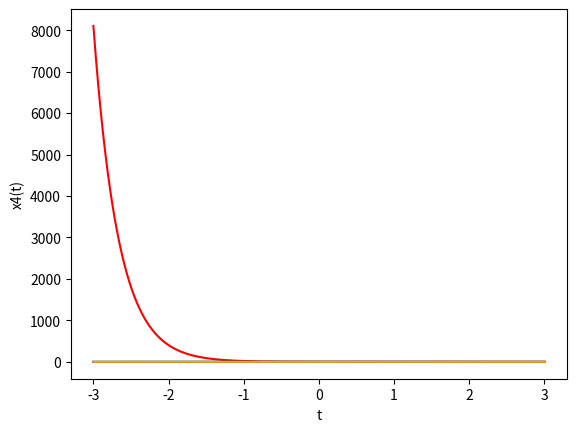

The script that saved this image:
import numpy as np
from matplotlib import pyplot as plt
from matplotlib import style
start = -3
end = 3
step = 0.001
x1 = np.linspace(start, end, int((end-start) / step))
y1 = np.exp(-3*x1)
plt.plot(x1, y1, color='red')
plt.xlabel('t')
plt.ylabel('x1(t)')
plt.show()


y2 = y1*np.heaviside(x1,1)
plt.plot(x1,y2 , color='green')
plt.xlabel('t')
plt.ylabel('x2(t)')
plt.show()

y3 =y2+2*np.sin(x1+2)
plt.plot(x1,y3,color='blue')
plt.xlabel('t')
plt.ylabel('x3(t)')
plt.show()

y4 = np.where(x1 > 1,np.exp(-x1)*(np.sin(x1)+np.cos(x1)*np.heaviside(x1,1)), (np.where(x1 < -1, 0, 1)))
plt.plot(x1,y4,color ='orange')
plt.xlabel('t')
plt.ylabel('x4(t)')
plt.show()


